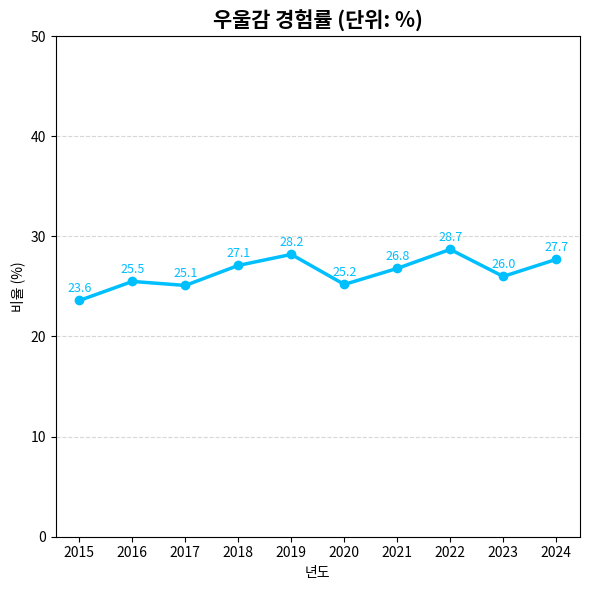

Reproduce this figure in Python.
import matplotlib.pyplot as plt
import matplotlib.font_manager as fm
import numpy as np

# ✅ 한글 폰트 설정
# 윈도우용: 'Malgun Gothic', macOS용: 'AppleGothic', 리눅스용: 'NanumGothic'
plt.rcParams['font.family'] = ['Malgun Gothic', 'AppleGothic', 'NanumGothic', 'sans-serif']
plt.rcParams['axes.unicode_minus'] = False  # 마이너스 깨짐 방지

# 데이터
years = list(range(2015, 2025))
# stress = [35.4, 37.4, 37.4, 37.2, 40.4, 39.9, 34.2, 38.8, 41.3, 37.3]
# breakfast_skip = [27.9, 28.2, 31.5, 33.6, 35.7, 37.3, 38.0, 39.0, 41.1, 42.4]
depression = [23.6, 25.5, 25.1, 27.1, 28.2, 25.2, 26.8, 28.7, 26.0, 27.7]

# 그래프 그리기
plt.figure(figsize=(6, 6))
# plt.plot(years, stress, label='스트레스 인지율', color='red', marker='o', linewidth=2.5)
# plt.plot(years, breakfast_skip, label='아침식사 결식률', color='orange', marker='o', linewidth=2.5)
plt.plot(years, depression, label='우울감 경험률', color='deepskyblue', marker='o', linewidth=2.5)

# 수치 표시
# for x, y in zip(years, stress):
#     plt.text(x, y + 0.8, f'{y}', color='red', ha='center', fontsize=9)
# for x, y in zip(years, breakfast_skip):
#     plt.text(x, y - 2, f'{y}', color='darkorange', ha='center', fontsize=9)
for x, y in zip(years, depression):
    plt.text(x, y + 0.8, f'{y}', color='deepskyblue', ha='center', fontsize=9)

# 스타일 설정
plt.title('우울감 경험률 (단위: %)', fontsize=15, fontweight='bold')
plt.xlabel('년도')
plt.ylabel('비율 (%)')
plt.ylim(0, 50) 
plt.xticks(np.arange(2015, 2025, 1))
plt.grid(axis='y', linestyle='--', alpha=0.5)
# plt.legend()
plt.tight_layout()
plt.savefig('depression.png')
plt.show()

